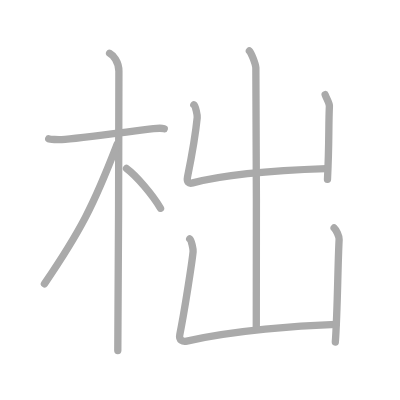
t = 0.00 s
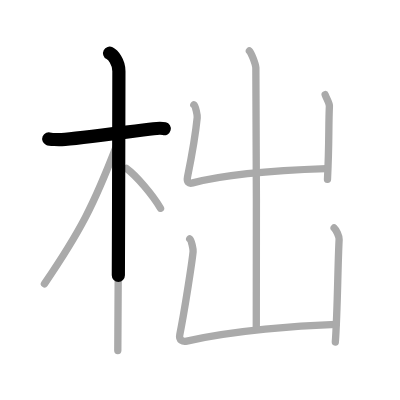
t = 1.75 s
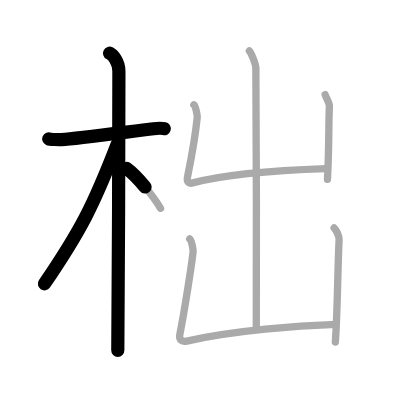
t = 3.50 s
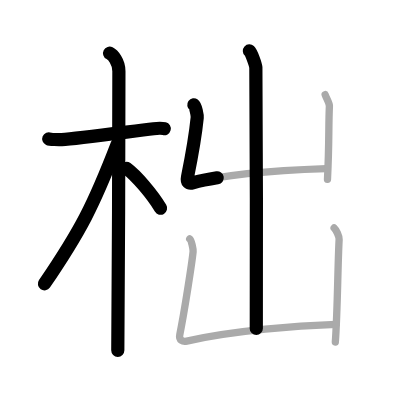
t = 5.50 s
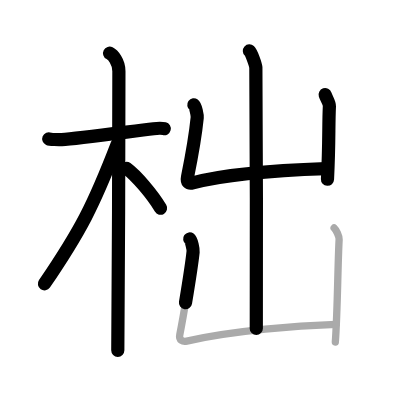
t = 7.25 s
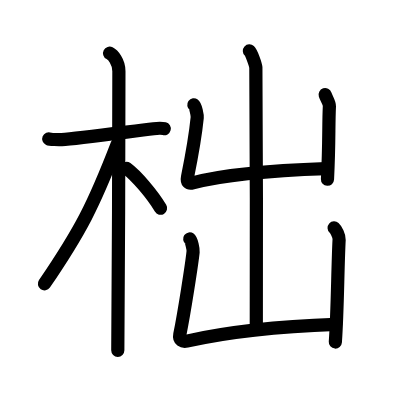
t = 9.00 s

The animated SVG that drew these frames (rendered in a browser with its animation timeline set to each time). Animation: 9 SMIL elements (animate=9); one cycle of 9.00 s.

<?xml version="1.0" standalone="no"?>
<!DOCTYPE svg PUBLIC "-//W3C//DTD SVG 1.1//EN"   "http://www.w3.org/Graphics/SVG/1.1/DTD/svg11.dtd">
<svg width="400px" height="400px"  version="1.1" xmlns="http://www.w3.org/2000/svg">
  <defs>
    <marker id="Triangle" viewBox="0 0 10 10" refX="0" refY="5" markerUnits="strokeWidth" markerWidth="3" style="stroke-opacity:0%;fill:#aaaaaa;" markerHeight="2" orient="auto">
      <path d="M 0 0 L 10 5 L 0 10 z" />
    </marker>
    
    <marker id="Arrow" viewBox="0 0 10 10" refX="5" refY="5" markerUnits="strokeWidth" markerWidth="1.8" style="stroke-opacity:0%;fill:#770000;" markerHeight="2" orient="auto">
      <path d="M 0 4 L 6 4 L 4 1 L 10 5 L 4 9 L 6 6 L 0 6 z" />
        <circle cx="5" cy="5" r="5" />
      </marker>
    
    <marker id="TriangleRed" viewBox="0 0 10 10" refX="0" refY="5" markerUnits="strokeWidth" markerWidth="3" style="stroke-opacity:0%;fill:#CC0000;" markerHeight="2" orient="auto">
      <path d="M 0 0 L 10 5 L 0 10 z" />
    </marker>
    
    <marker id="ArrowRed" viewBox="0 0 10 10" refX="5" refY="5" markerUnits="strokeWidth" markerWidth="1.8" style="stroke-opacity:0%;fill:#CC0000;" markerHeight="2" orient="auto">
      <path d="M 0 4 L 6 4 L 4 1 L 10 5 L 4 9 L 6 6 L 0 6 z" />
        <circle cx="5" cy="5" r="5" />
      </marker>
    
  </defs>
  
  <path style="fill:#ffffff; fill-opacity:100%; fill-rule:evenodd; stroke-width:0;" d="M 0 0 L 400px 0 L 400px 400px L 0 400px L 0 0" />

  <g transform="scale(3.6697247706422 3.6697247706422)">
<path style="fill:none; fill-opacity:0%; fill-rule:evenodd; stroke:#aaaaaa; stroke-opacity:100%; stroke-width: 1.5pt; stroke-linejoin:round; stroke-linecap:round;" d="M13.28 37.83c0.37 0.16 2.55 0.28 3.53 0.21c4.21-0.27 18.28-2.16 25.04-2.97c0.98-0.12 2.3-0.16 2.91 0"></path>
<path style="fill:none; fill-opacity:0%; fill-rule:evenodd; stroke:#aaaaaa; stroke-opacity:100%; stroke-width: 1.5pt; stroke-linejoin:round; stroke-linecap:round;" d="M29.86 14.5c0.91 0.47 2.54 2.25 2.54 4.92c0 0.95-0.12 70.25-0.3 76.08"></path>
<path style="fill:none; fill-opacity:0%; fill-rule:evenodd; stroke:#aaaaaa; stroke-opacity:100%; stroke-width: 1.5pt; stroke-linejoin:round; stroke-linecap:round;" d="M31.94 39.28C25.55 55.85 22 62.85 12.11 77.34"></path>
<path style="fill:none; fill-opacity:0%; fill-rule:evenodd; stroke:#aaaaaa; stroke-opacity:100%; stroke-width: 1.5pt; stroke-linejoin:round; stroke-linecap:round;" d="M34.47 45.9c2.66 1.95 7.03 7.07 9.28 10.85"></path>
<path style="fill:none; fill-opacity:0%; fill-rule:evenodd; stroke:#aaaaaa; stroke-opacity:100%; stroke-width: 1.5pt; stroke-linejoin:round; stroke-linecap:round;" d="M67.96 13.88c0.53 0.48 1.66 3.56 1.76 4.52c0.11 0.95 0.23 65.15 0.12 71.1"></path>
<path style="fill:none; fill-opacity:0%; fill-rule:evenodd; stroke:#aaaaaa; stroke-opacity:100%; stroke-width: 1.5pt; stroke-linejoin:round; stroke-linecap:round;" d="M52.82 28.56c0.46 0.33 0.99 2.82 0.92 3.49c-0.3 2.99-1.39 10.01-2.63 16.1c-0.3 1.5 0.31 1.98 1.41 1.69c9.72-2.58 26.97-3.58 36.38-3.89"></path>
<path style="fill:none; fill-opacity:0%; fill-rule:evenodd; stroke:#aaaaaa; stroke-opacity:100%; stroke-width: 1.5pt; stroke-linejoin:round; stroke-linecap:round;" d="M88.6 25.79c0.4 1.21 1.2 2.21 1.16 3.17c-0.26 5.53-0.01 9.53-0.52 19.91"></path>
<path style="fill:none; fill-opacity:0%; fill-rule:evenodd; stroke:#aaaaaa; stroke-opacity:100%; stroke-width: 1.5pt; stroke-linejoin:round; stroke-linecap:round;" d="M51.7 65.11c0.46 0.33 0.99 2.82 0.92 3.49c-0.3 2.99-2.39 16.51-3.63 22.6c-0.3 1.5 0.8 2 1.91 1.75C64 90 81.25 88.75 91.58 88.39"></path>
<path style="fill:none; fill-opacity:0%; fill-rule:evenodd; stroke:#aaaaaa; stroke-opacity:100%; stroke-width: 1.5pt; stroke-linejoin:round; stroke-linecap:round;" d="M91.05 62.12c0.53 0.48 1.41 2.21 1.36 3.17C92 73.25 92 84.5 91.38 93.22"></path>

<path style="fill:none; fill-opacity:0%; fill-rule:evenodd; stroke:#000000; stroke-opacity:100%; stroke-width: 2.7pt; stroke-linejoin:round; stroke-linecap:round;" d="M13.28 37.83c0.37 0.16 2.55 0.28 3.53 0.21c4.21-0.27 18.28-2.16 25.04-2.97c0.98-0.12 2.3-0.16 2.91 0" pathLength="100" stroke-dashoffset="100" stroke-dasharray="100 105"><animate id="dashAnim1" attributeName="stroke-dashoffset" from="100" to="0" dur="1s" calcMode="linear" fill="freeze"/></path>
<path style="fill:none; fill-opacity:0%; fill-rule:evenodd; stroke:#000000; stroke-opacity:100%; stroke-width: 2.7pt; stroke-linejoin:round; stroke-linecap:round;" d="M29.86 14.5c0.91 0.47 2.54 2.25 2.54 4.92c0 0.95-0.12 70.25-0.3 76.08" pathLength="100" stroke-dashoffset="100" stroke-dasharray="100 105"><animate id="dashAnim2" attributeName="stroke-dashoffset" from="100" to="0" dur="1s" calcMode="linear" begin="dashAnim1.end" fill="freeze"/></path>
<path style="fill:none; fill-opacity:0%; fill-rule:evenodd; stroke:#000000; stroke-opacity:100%; stroke-width: 2.7pt; stroke-linejoin:round; stroke-linecap:round;" d="M31.94 39.28C25.55 55.85 22 62.85 12.11 77.34" pathLength="100" stroke-dashoffset="100" stroke-dasharray="100 105"><animate id="dashAnim3" attributeName="stroke-dashoffset" from="100" to="0" dur="1s" calcMode="linear" begin="dashAnim2.end" fill="freeze"/></path>
<path style="fill:none; fill-opacity:0%; fill-rule:evenodd; stroke:#000000; stroke-opacity:100%; stroke-width: 2.7pt; stroke-linejoin:round; stroke-linecap:round;" d="M34.47 45.9c2.66 1.95 7.03 7.07 9.28 10.85" pathLength="100" stroke-dashoffset="100" stroke-dasharray="100 105"><animate id="dashAnim4" attributeName="stroke-dashoffset" from="100" to="0" dur="1s" calcMode="linear" begin="dashAnim3.end" fill="freeze"/></path>
<path style="fill:none; fill-opacity:0%; fill-rule:evenodd; stroke:#000000; stroke-opacity:100%; stroke-width: 2.7pt; stroke-linejoin:round; stroke-linecap:round;" d="M67.96 13.88c0.53 0.48 1.66 3.56 1.76 4.52c0.11 0.95 0.23 65.15 0.12 71.1" pathLength="100" stroke-dashoffset="100" stroke-dasharray="100 105"><animate id="dashAnim5" attributeName="stroke-dashoffset" from="100" to="0" dur="1s" calcMode="linear" begin="dashAnim4.end" fill="freeze"/></path>
<path style="fill:none; fill-opacity:0%; fill-rule:evenodd; stroke:#000000; stroke-opacity:100%; stroke-width: 2.7pt; stroke-linejoin:round; stroke-linecap:round;" d="M52.82 28.56c0.46 0.33 0.99 2.82 0.92 3.49c-0.3 2.99-1.39 10.01-2.63 16.1c-0.3 1.5 0.31 1.98 1.41 1.69c9.72-2.58 26.97-3.58 36.38-3.89" pathLength="100" stroke-dashoffset="100" stroke-dasharray="100 105"><animate id="dashAnim6" attributeName="stroke-dashoffset" from="100" to="0" dur="1s" calcMode="linear" begin="dashAnim5.end" fill="freeze"/></path>
<path style="fill:none; fill-opacity:0%; fill-rule:evenodd; stroke:#000000; stroke-opacity:100%; stroke-width: 2.7pt; stroke-linejoin:round; stroke-linecap:round;" d="M88.6 25.79c0.4 1.21 1.2 2.21 1.16 3.17c-0.26 5.53-0.01 9.53-0.52 19.91" pathLength="100" stroke-dashoffset="100" stroke-dasharray="100 105"><animate id="dashAnim7" attributeName="stroke-dashoffset" from="100" to="0" dur="1s" calcMode="linear" begin="dashAnim6.end" fill="freeze"/></path>
<path style="fill:none; fill-opacity:0%; fill-rule:evenodd; stroke:#000000; stroke-opacity:100%; stroke-width: 2.7pt; stroke-linejoin:round; stroke-linecap:round;" d="M51.7 65.11c0.46 0.33 0.99 2.82 0.92 3.49c-0.3 2.99-2.39 16.51-3.63 22.6c-0.3 1.5 0.8 2 1.91 1.75C64 90 81.25 88.75 91.58 88.39" pathLength="100" stroke-dashoffset="100" stroke-dasharray="100 105"><animate id="dashAnim8" attributeName="stroke-dashoffset" from="100" to="0" dur="1s" calcMode="linear" begin="dashAnim7.end" fill="freeze"/></path>
<path style="fill:none; fill-opacity:0%; fill-rule:evenodd; stroke:#000000; stroke-opacity:100%; stroke-width: 2.7pt; stroke-linejoin:round; stroke-linecap:round;" d="M91.05 62.12c0.53 0.48 1.41 2.21 1.36 3.17C92 73.25 92 84.5 91.38 93.22" pathLength="100" stroke-dashoffset="100" stroke-dasharray="100 105"><animate id="dashAnim9" attributeName="stroke-dashoffset" from="100" to="0" dur="1s" calcMode="linear" begin="dashAnim8.end" fill="freeze"/></path>

</g>

</svg>  
          
